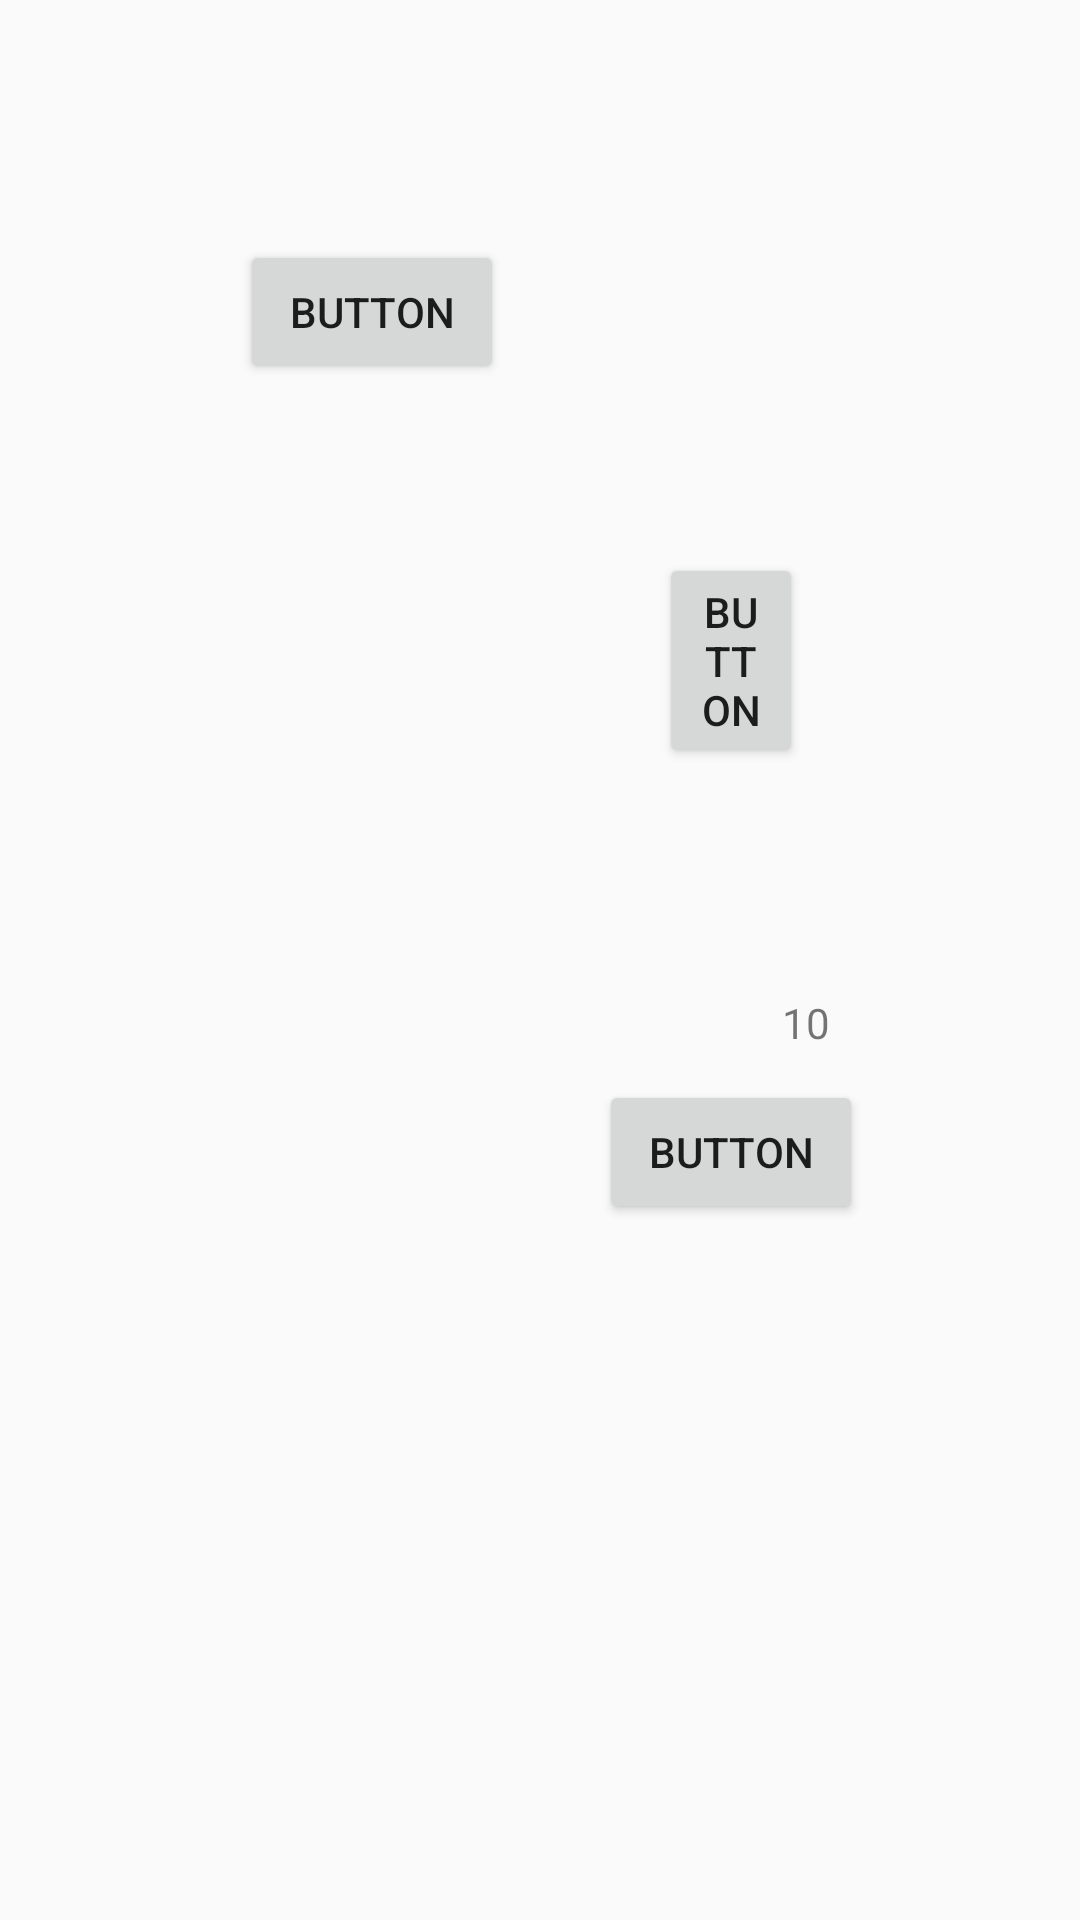

Android layout source for this screen:
<!-- AndroidManifest.xml: application theme AppTheme -->
<!-- res/layout/activity_constraint_layout.xml -->
<?xml version="1.0" encoding="utf-8"?>
<android.support.constraint.ConstraintLayout
        xmlns:android="http://schemas.android.com/apk/res/android"
        xmlns:tools="http://schemas.android.com/tools"
        xmlns:app="http://schemas.android.com/apk/res-auto"
        android:layout_width="match_parent"
        android:layout_height="match_parent"
        tools:context=".ConstraintLayoutActivity">

    <Button
            android:text="Button"
            android:layout_width="wrap_content"
            android:layout_height="wrap_content"
            android:id="@+id/button19"
            android:layout_marginTop="80dp"
            app:layout_constraintTop_toTopOf="parent" app:layout_constraintStart_toStartOf="parent"
            android:layout_marginLeft="80dp" android:layout_marginStart="80dp"/>
    <Button
            android:text="Button"
            android:layout_width="0dp"
            android:layout_height="wrap_content"
            android:id="@+id/button21" android:layout_marginTop="8dp"
            app:layout_constraintTop_toBottomOf="@+id/button19" app:layout_constraintStart_toEndOf="@+id/button19"
            android:layout_marginLeft="8dp" android:layout_marginStart="8dp" app:layout_constraintEnd_toEndOf="parent"
            android:layout_marginEnd="8dp" android:layout_marginRight="8dp" android:layout_marginBottom="8dp"
            app:layout_constraintBottom_toBottomOf="parent" app:layout_constraintVertical_bias="0.114"
            app:layout_constraintHorizontal_bias="0.341" app:layout_constraintDimensionRatio="1:1"/>
    <Button
            android:text="Button"
            android:layout_width="wrap_content"
            android:layout_height="wrap_content"
            android:id="@+id/button22" app:layout_constraintEnd_toEndOf="@+id/button21"
            app:layout_constraintStart_toStartOf="@+id/button21" android:layout_marginTop="8dp"
            app:layout_constraintTop_toBottomOf="@+id/button21" android:layout_marginBottom="8dp"
            app:layout_constraintBottom_toBottomOf="parent" app:layout_constraintVertical_bias="0.3"/>
    <TextView
            android:text="10"
            app:layout_constraintCircle="@id/button22"
            app:layout_constraintCircleAngle="30"
            app:layout_constraintCircleRadius="50dp"
            android:layout_width="wrap_content"
            android:layout_height="wrap_content"
            android:id="@+id/textView9" android:layout_marginStart="8dp" app:layout_constraintStart_toStartOf="parent"
            android:layout_marginLeft="8dp" android:layout_marginTop="8dp"
            app:layout_constraintTop_toBottomOf="@+id/button21"/>
    <android.support.constraint.Guideline android:layout_width="wrap_content" android:layout_height="wrap_content"
                                          android:id="@+id/guideline"
                                          android:orientation="vertical"
                                          app:layout_constraintGuide_percent="0.50121653"/>
</android.support.constraint.ConstraintLayout>
<!-- resources referenced by this layout -->
<resources>
  <style name="AppTheme" parent="Theme.AppCompat.Light.DarkActionBar">
          
          <item name="colorPrimary">@color/colorPrimary</item>
          <item name="colorPrimaryDark">@color/colorPrimaryDark</item>
          <item name="colorAccent">@color/colorAccent</item>
      </style>
  <color name="colorPrimary">#ffcdd2</color>
  <color name="colorPrimaryDark">#cb9ca1</color>
  <color name="colorAccent">#ffffff</color>
</resources>
